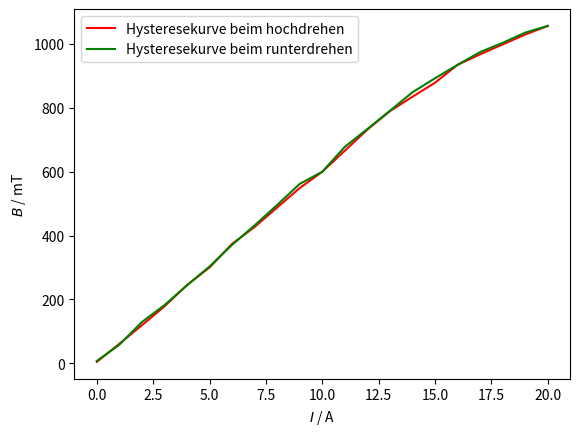

Reproduce this figure in Python. (Note: this script raises an exception after producing the figure.)
import matplotlib.pyplot as plt
import numpy as np


# Konstanten





# Hysterese Kurve
# B-Feld in mT, Strom in A
Bhoch = np.array([4, 61, 119, 178, 245, 300, 374, 427, 488, 549, 600, 666, 732, 790, 835, 879, 935, 968, 999, 1030, 1057])
Ahoch = np.array([0, 1, 2, 3, 4, 5, 6, 7, 8, 9, 10, 11, 12, 13, 14, 15, 16, 17, 18, 19, 20])

Brunter = np.array([1057, 1036, 1004, 975, 935, 893, 849, 791, 734, 678, 600, 562, 496, 432, 371, 303, 244, 182, 129, 58, 7])
Arunter = np.array([20, 19, 18, 17, 16, 15, 14, 13, 12, 11, 10, 9, 8, 7, 6, 5, 4, 3, 2, 1, 0])

plt.plot(Ahoch, Bhoch, 'r-', label='Hysteresekurve beim hochdrehen')
plt.plot(Arunter, Brunter, 'g-', label='Hysteresekurve beim runterdrehen')
plt.legend(loc='best')
plt.xlabel(r'$I$ / A')
plt.ylabel(r'$B$ / mT')
#plt.show()
plt.savefig('Bilder/Hysterese.pdf')
plt.close()





# Berechnung des Dispersionsgebietes Delta lambda
def Dispersionsgebiet(lam, n, d=0.004):
    return lam**2 / (2*d) * np.sqrt(1 / (n**2 - 1))

WellenlängeRot = 643.8 * 10**(-9)
BrechzahlRot = 1.4567
WellenlängeBlau = 480.0 * 10**(-9)
BrechzahlBlau = 1.4635

lamRot = Dispersionsgebiet(WellenlängeRot, BrechzahlRot)
lamBlau = Dispersionsgebiet(WellenlängeBlau, BrechzahlBlau)
print('--------------------------------------')
print('Dispersionsgebiet Rot =', lamRot)
print('Dispersionsgebiet Blau =', lamBlau)

# Berechnung von Delta S (großes Delta!)
def DS(A):
    return A[1:] - A[:10]

# Berechnung von delta S (kleines delta!)
def dS(A, B):
    return B - A

# Berechnung der Wellenlängen Verschiebung delta lambda
def deltaLambda(dS, DS, lam):
    return 0.5 * lam * dS / DS

# Alles in Pixeln!!
# BoB = Blau ohne B-Feld
BoB = np.array([
np.mean([1600, 1598, 1596]),
np.mean([1734, 1728, 1730]),
np.mean([1866, 1866, 1866]),
np.mean([1996, 1998, 2006]),
np.mean([2132, 2128, 2126]),
np.mean([2260, 2258, 2260]),
np.mean([2384, 2384, 2384]),
np.mean([2504, 2508, 2510]),
np.mean([2632, 2628, 2628]),
np.mean([2750, 2752, 2752]),
np.mean([2878, 2870, 2872]), ])

# B6ASig = Blau mit B-Feld (6 Ampere), Sigma-Komponente
B6ASig1 = np.array([
np.mean([1568, 1564, 1558]),
np.mean([1708, 1704, 1700]),
np.mean([1840, 1836, 1832]),
np.mean([1966, 1968, 1966]),
np.mean([2102, 2102, 2098]),
np.mean([2228, 2230, 2226]),
np.mean([2358, 2352, 2356]),
np.mean([2486, 2478, 2482]),
np.mean([2602, 2602, 2606]),
np.mean([2722, 2726, 2726]), ])
B6ASig2 = np.array([
np.mean([1624, 1626, 1628]),
np.mean([1760, 1758, 1762]),
np.mean([1892, 1894, 1894]),
np.mean([2026, 2024, 2026]),
np.mean([2154, 2156, 2158]),
np.mean([2280, 2282, 2284]),
np.mean([2412, 2408, 2412]),
np.mean([2530, 2536, 2536]),
np.mean([2656, 2654, 2654]),
np.mean([2780, 2778, 2780]), ])

# B20APi = Blau mit B-Feld (20 Ampere), Pi-Komponente
B20APi1 = np.array([
np.mean([1604, 1600, 1600]),
np.mean([1744, 1744, 1748]),
np.mean([1884, 1882, 1882]),
np.mean([2020, 2022, 2026]),
np.mean([2154, 2158, 2162]),
np.mean([2284, 2290, 2292]),
np.mean([2420, 2426, 2430]),
np.mean([2548, 2554, 2556]),
np.mean([2678, 2682, 2684]),
np.mean([2804, 2806, 2814]), ])
B20APi2 = np.array([
np.mean([1660, 1664, 1666]),
np.mean([1814, 1810, 1808]),
np.mean([1946, 1952, 1948]),
np.mean([2092, 2086, 2086]),
np.mean([2220, 2220, 2218]),
np.mean([2348, 2354, 2354]),
np.mean([2480, 2478, 2480]),
np.mean([2612, 2608, 2610]),
np.mean([2736, 2742, 2734]),
np.mean([2866, 2858, 2862]), ])

print('--------------------------------------')
DS1 = DS(BoB)
dS1 = dS(B6ASig1, B6ASig2)
dS2 = dS(B20APi1, B20APi2)
deltaLambda1 = deltaLambda(dS1, DS1, lamBlau)
deltaLambda2 = deltaLambda(dS2, DS1, lamBlau)
print('Ds =', DS1)
print('ds1 =', dS1)
print('Verschiebung mit der blauen Linie(6A) =', deltaLambda1)
print('Mittelwert der Verschiebung =', np.mean(deltaLambda1), np.std(deltaLambda1))
print('------')
print('ds2 =', dS2)
print('Verschiebung mit der blauen Linie(20A) =', deltaLambda2)
print('Mittelwert der Verschiebung =', np.mean(deltaLambda2), np.std(deltaLambda2))


# RoB = Rot ohne B-Feld
RoB = np.array([
np.mean([736, 724, 724]),
np.mean([963, 972, 981]),
np.mean([1218, 1212, 1206]),
np.mean([1433, 1439, 1442]),
np.mean([1666, 1654, 1654]),
np.mean([1866, 1869, 1878]),
np.mean([2084, 2075, 2072]),
np.mean([2272, 2272, 2290]),
np.mean([2478, 2472, 2463]),
np.mean([2648, 2663, 2666]),
np.mean([2857, 2851, 2842]), ])

# R9ASig = Rot mit B-Feld (9 Ampere), Sigma-Komponente
R9ASig1 = np.array([
np.mean([672, 662, 657]),
np.mean([907, 917, 927]),
np.mean([1148, 1153, 1163]),
np.mean([1374, 1384, 1388]),
np.mean([1600, 1604, 1614]),
np.mean([1815, 1815, 1825]),
np.mean([2022, 2026, 2026]),
np.mean([2227, 2230, 2236]),
np.mean([2418, 2430, 2436]),
np.mean([2612, 2618, 2624]), ])
R9ASig2 = np.array([
np.mean([780, 785, 795]),
np.mean([1035, 1020, 1015]),
np.mean([1271, 1261, 1256]),
np.mean([1492, 1492, 1482]),
np.mean([1712, 1707, 1703]),
np.mean([1919, 1914, 1909]),
np.mean([2125, 2121, 2121]),
np.mean([2324, 2327, 2321]),
np.mean([2527, 2518, 2512]),
np.mean([2709, 2703, 2696]), ])

print('--------------------------------------')
DS1 = DS(RoB)
dS = dS(R9ASig1, R9ASig2)
deltaLambda = deltaLambda(dS, DS1, lamRot)
print('Ds =', DS1)
print('ds1 =', dS)
print('Verschiebung mit der roten Linie(9A) =', deltaLambda)
print('Mittelwert der Verschiebung =', np.mean(deltaLambda), np.std(deltaLambda))














print('--------------------------------------')
